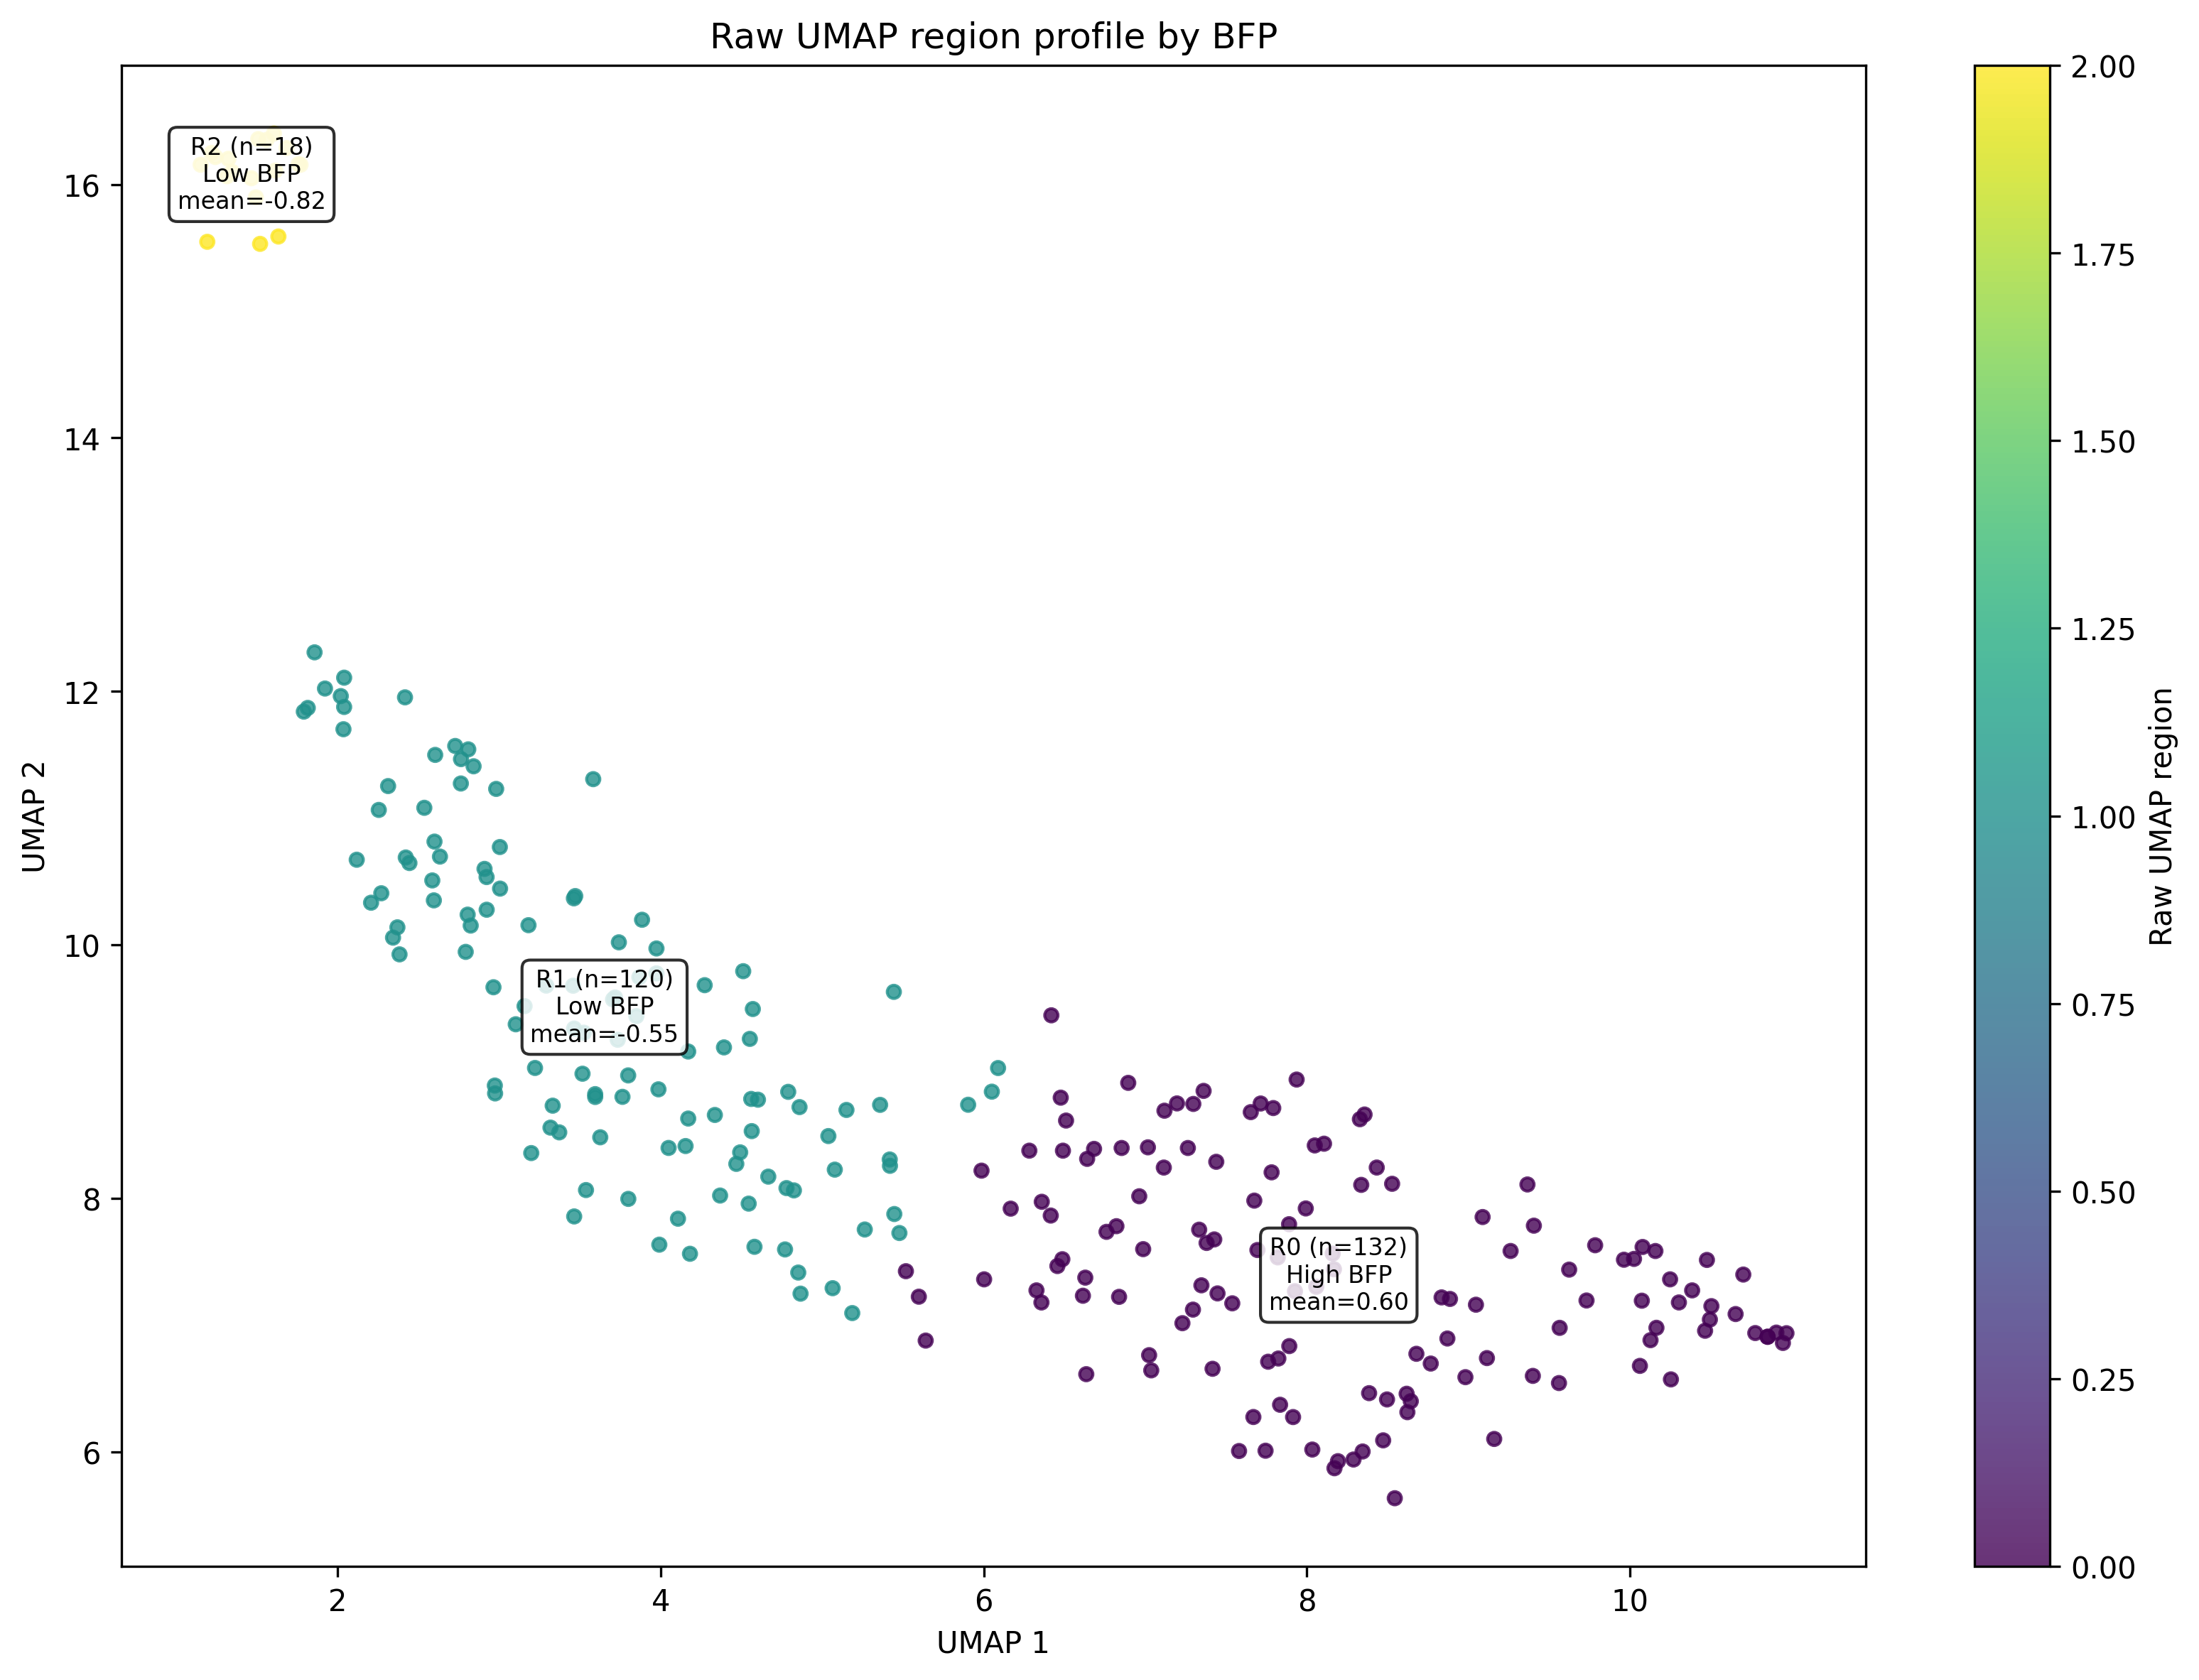

Values plotted in this chart, from the file beside it:
region, n_subjects, umap_1_center, umap_2_center, BFP_scaled_mean, BFP_scaled_std, BFP_scaled_min, BFP_scaled_max, label_x, label_y, BFP_level, BFP_profile
0, 132, 8.197, 7.394, 0.5965, 0.795, -1.79, 2.783, 8.197, 7.394, High, High BFP
1, 120, 3.652, 9.508, -0.5529, 0.7982, -2.362, 1.744, 3.652, 9.508, Low, Low BFP
2, 18, 1.467, 16.08, -0.8159, 0.8801, -2.637, 0.6419, 1.467, 16.08, Low, Low BFP
